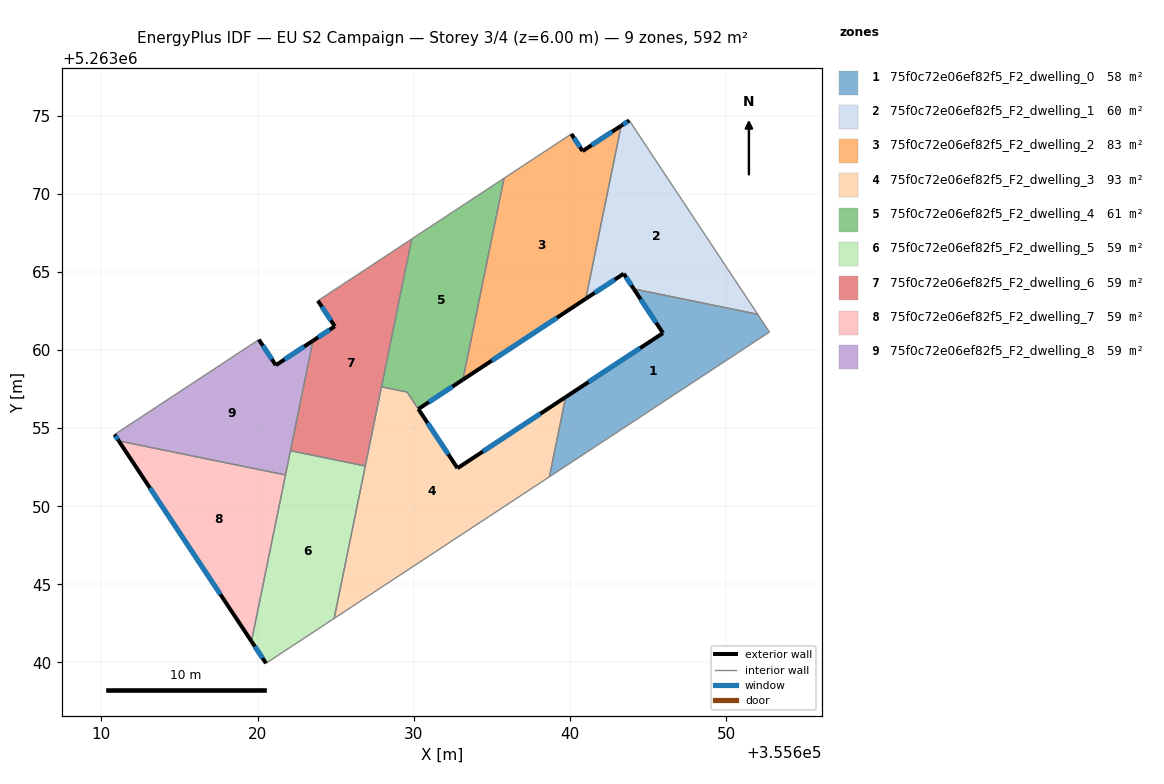
=== STOREY PLAN SPEC (per zone: floor XY polygon, exterior-wall plan segments, windows/doors) ===
zone 1: 75f0c72e06ef82f5_F2_dwelling_0  (58.4 m²)
  floor: (355652.00, 5263062.29) (355652.76, 5263061.15) (355638.67, 5263051.88) (355639.72, 5263056.99) (355645.94, 5263061.08) (355644.07, 5263063.91)
  exterior wall: (355645.94, 5263061.08) – (355639.72, 5263056.99)  [7.5 m]
    window: (355644.48, 5263060.12) – (355641.18, 5263057.95)  [6.3 m²]
  exterior wall: (355644.07, 5263063.91) – (355645.94, 5263061.08)  [3.4 m]
    window: (355644.51, 5263063.24) – (355645.50, 5263061.75)  [2.9 m²]
  interior walls: 4
zone 2: 75f0c72e06ef82f5_F2_dwelling_1  (60.0 m²)
  floor: (355643.78, 5263074.69) (355652.00, 5263062.29) (355644.07, 5263063.91) (355643.43, 5263064.88) (355641.00, 5263063.28) (355643.27, 5263074.35)
  exterior wall: (355643.78, 5263074.69) – (355643.27, 5263074.35)  [0.6 m]
    window: (355643.66, 5263074.61) – (355643.39, 5263074.43)  [0.5 m²]
  exterior wall: (355643.43, 5263064.88) – (355644.07, 5263063.91)  [1.2 m]
    window: (355643.58, 5263064.65) – (355643.92, 5263064.14)  [1.0 m²]
  exterior wall: (355641.00, 5263063.28) – (355643.43, 5263064.88)  [2.9 m]
    window: (355641.57, 5263063.66) – (355642.86, 5263064.50)  [2.5 m²]
  interior walls: 3
zone 3: 75f0c72e06ef82f5_F2_dwelling_2  (83.0 m²)
  floor: (355643.27, 5263074.35) (355641.00, 5263063.28) (355633.14, 5263058.10) (355635.77, 5263070.99) (355640.08, 5263073.83) (355640.80, 5263072.73)
  exterior wall: (355633.14, 5263058.10) – (355641.00, 5263063.28)  [9.4 m]
    window: (355634.98, 5263059.32) – (355639.16, 5263062.06)  [7.9 m²]
  exterior wall: (355640.80, 5263072.73) – (355640.08, 5263073.83)  [1.3 m]
    window: (355640.63, 5263072.99) – (355640.25, 5263073.57)  [1.1 m²]
  exterior wall: (355643.27, 5263074.35) – (355640.80, 5263072.73)  [3.0 m]
    window: (355642.69, 5263073.97) – (355641.38, 5263073.11)  [2.5 m²]
  interior walls: 3
zone 4: 75f0c72e06ef82f5_F2_dwelling_3  (93.1 m²)
  floor: (355639.72, 5263056.99) (355638.67, 5263051.88) (355624.90, 5263042.82) (355627.93, 5263057.64) (355629.56, 5263057.31) (355632.79, 5263052.43)
  exterior wall: (355639.72, 5263056.99) – (355632.79, 5263052.43)  [8.3 m]
    window: (355638.09, 5263055.92) – (355634.42, 5263053.50)  [7.0 m²]
  exterior wall: (355632.79, 5263052.43) – (355630.29, 5263056.22)  [4.5 m]
    window: (355632.20, 5263053.32) – (355630.87, 5263055.33)  [3.8 m²]
  interior walls: 6
zone 5: 75f0c72e06ef82f5_F2_dwelling_4  (60.7 m²)
  floor: (355635.77, 5263070.99) (355633.14, 5263058.10) (355630.29, 5263056.22) (355629.57, 5263057.31) (355627.93, 5263057.64) (355629.86, 5263067.10)
  exterior wall: (355630.29, 5263056.22) – (355633.14, 5263058.10)  [3.4 m]
    window: (355630.96, 5263056.66) – (355632.47, 5263057.66)  [2.9 m²]
  interior walls: 5
zone 6: 75f0c72e06ef82f5_F2_dwelling_5  (59.2 m²)
  floor: (355626.89, 5263052.57) (355624.90, 5263042.82) (355620.53, 5263039.95) (355619.60, 5263041.35) (355622.10, 5263053.55)
  exterior wall: (355619.60, 5263041.35) – (355620.53, 5263039.95)  [1.7 m]
    window: (355619.82, 5263041.02) – (355620.32, 5263040.28)  [1.4 m²]
  interior walls: 5
zone 7: 75f0c72e06ef82f5_F2_dwelling_6  (59.2 m²)
  floor: (355629.86, 5263067.10) (355626.89, 5263052.57) (355622.10, 5263053.55) (355623.54, 5263060.59) (355624.94, 5263061.51) (355623.86, 5263063.15)
  exterior wall: (355624.94, 5263061.51) – (355623.54, 5263060.59)  [1.7 m]
    window: (355624.61, 5263061.30) – (355623.87, 5263060.81)  [1.4 m²]
  exterior wall: (355623.86, 5263063.15) – (355624.94, 5263061.51)  [2.0 m]
    window: (355624.11, 5263062.77) – (355624.68, 5263061.90)  [1.7 m²]
  interior walls: 5
zone 8: 75f0c72e06ef82f5_F2_dwelling_7  (59.2 m²)
  floor: (355621.78, 5263052.00) (355619.60, 5263041.35) (355611.11, 5263054.18)
  exterior wall: (355611.11, 5263054.18) – (355619.60, 5263041.35)  [15.4 m]
    window: (355613.11, 5263051.17) – (355617.61, 5263044.36)  [13.0 m²]
  interior walls: 2
zone 9: 75f0c72e06ef82f5_F2_dwelling_8  (59.2 m²)
  floor: (355623.54, 5263060.59) (355621.78, 5263052.00) (355611.11, 5263054.18) (355610.84, 5263054.59) (355620.08, 5263060.66) (355621.16, 5263059.03)
  exterior wall: (355621.16, 5263059.03) – (355620.08, 5263060.66)  [2.0 m]
    window: (355620.91, 5263059.41) – (355620.33, 5263060.28)  [1.7 m²]
  exterior wall: (355623.54, 5263060.59) – (355621.16, 5263059.03)  [2.8 m]
    window: (355622.98, 5263060.22) – (355621.72, 5263059.39)  [2.4 m²]
  exterior wall: (355610.84, 5263054.59) – (355611.11, 5263054.18)  [0.5 m]
    window: (355610.91, 5263054.49) – (355611.05, 5263054.28)  [0.4 m²]
  interior walls: 4

=== DERIVED (storey summary) ===
Building: EU S2 Campaign
Storey: 3 of 4  (floor level z = 6.00 m)
Storey gross floor area: 592.0 m²
Zones on this storey: 9
  - 75f0c72e06ef82f5_F2_dwelling_0: floor 58.4 m²; exterior wall 10.8 m (32.5 m²); 2 window(s) 9.1 m²; WWR 28.1%
  - 75f0c72e06ef82f5_F2_dwelling_1: floor 60.0 m²; exterior wall 4.7 m (14.1 m²); 3 window(s) 4.0 m²; WWR 28.1%
  - 75f0c72e06ef82f5_F2_dwelling_2: floor 83.0 m²; exterior wall 13.7 m (41.1 m²); 3 window(s) 11.5 m²; WWR 28.1%
  - 75f0c72e06ef82f5_F2_dwelling_3: floor 93.1 m²; exterior wall 12.8 m (38.5 m²); 2 window(s) 10.8 m²; WWR 28.1%
  - 75f0c72e06ef82f5_F2_dwelling_4: floor 60.7 m²; exterior wall 3.4 m (10.2 m²); 1 window(s) 2.9 m²; WWR 28.1%
  - 75f0c72e06ef82f5_F2_dwelling_5: floor 59.2 m²; exterior wall 1.7 m (5.1 m²); 1 window(s) 1.4 m²; WWR 28.1%
  - 75f0c72e06ef82f5_F2_dwelling_6: floor 59.2 m²; exterior wall 3.6 m (10.9 m²); 2 window(s) 3.1 m²; WWR 28.1%
  - 75f0c72e06ef82f5_F2_dwelling_7: floor 59.2 m²; exterior wall 15.4 m (46.2 m²); 1 window(s) 13.0 m²; WWR 28.1%
  - 75f0c72e06ef82f5_F2_dwelling_8: floor 59.2 m²; exterior wall 5.3 m (15.9 m²); 3 window(s) 4.5 m²; WWR 28.1%
Zone adjacency (shared interzone walls):
  - 75f0c72e06ef82f5_F2_dwelling_0 ↔ 75f0c72e06ef82f5_F2_dwelling_1
  - 75f0c72e06ef82f5_F2_dwelling_0 ↔ 75f0c72e06ef82f5_F2_dwelling_3
  - 75f0c72e06ef82f5_F2_dwelling_1 ↔ 75f0c72e06ef82f5_F2_dwelling_2
  - 75f0c72e06ef82f5_F2_dwelling_2 ↔ 75f0c72e06ef82f5_F2_dwelling_4
  - 75f0c72e06ef82f5_F2_dwelling_3 ↔ 75f0c72e06ef82f5_F2_dwelling_4
  - 75f0c72e06ef82f5_F2_dwelling_3 ↔ 75f0c72e06ef82f5_F2_dwelling_5
  - 75f0c72e06ef82f5_F2_dwelling_3 ↔ 75f0c72e06ef82f5_F2_dwelling_6
  - 75f0c72e06ef82f5_F2_dwelling_4 ↔ 75f0c72e06ef82f5_F2_dwelling_6
  - 75f0c72e06ef82f5_F2_dwelling_5 ↔ 75f0c72e06ef82f5_F2_dwelling_6
  - 75f0c72e06ef82f5_F2_dwelling_5 ↔ 75f0c72e06ef82f5_F2_dwelling_7
  - 75f0c72e06ef82f5_F2_dwelling_5 ↔ 75f0c72e06ef82f5_F2_dwelling_8
  - 75f0c72e06ef82f5_F2_dwelling_6 ↔ 75f0c72e06ef82f5_F2_dwelling_8
  - 75f0c72e06ef82f5_F2_dwelling_7 ↔ 75f0c72e06ef82f5_F2_dwelling_8